Run: headless pygame with SDL's dummy video driver; simulated clock (each Clock.tick advances the game by its frame time, no real sleeping); random seed 0; keys injected as events and as key.get_pressed() state; no mouse input; restart key R tapped at the start of phases 3 and 4.
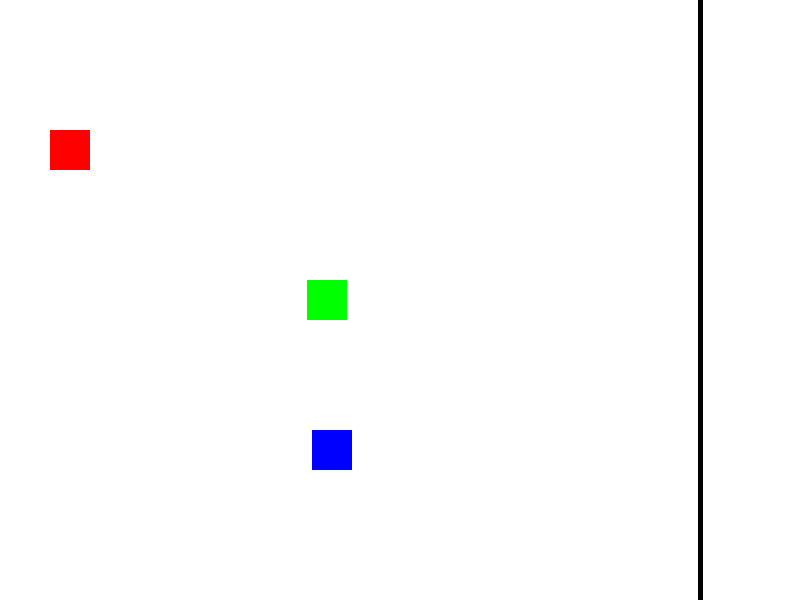
Frame 1 of 4 · flips 1–60 · no input
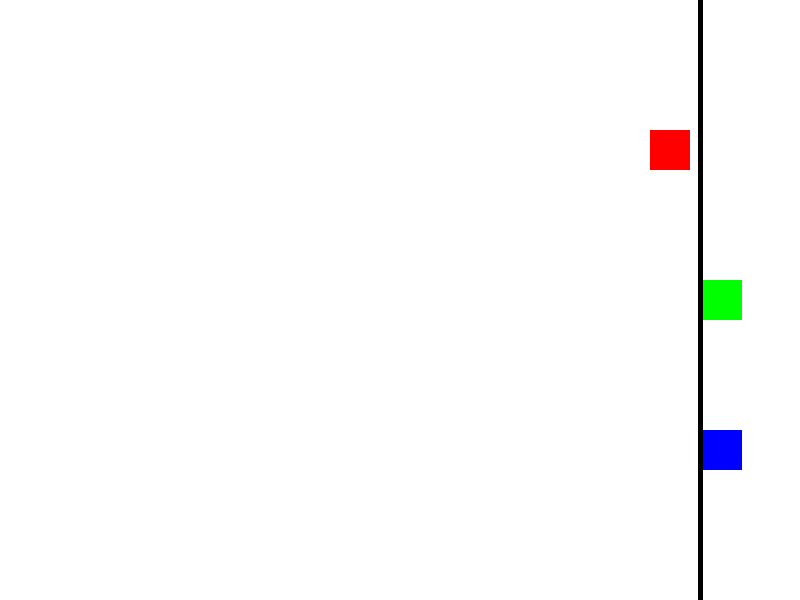
Frame 2 of 4 · flips 61–180 · tapped SPACE, RETURN · held RIGHT (→), D
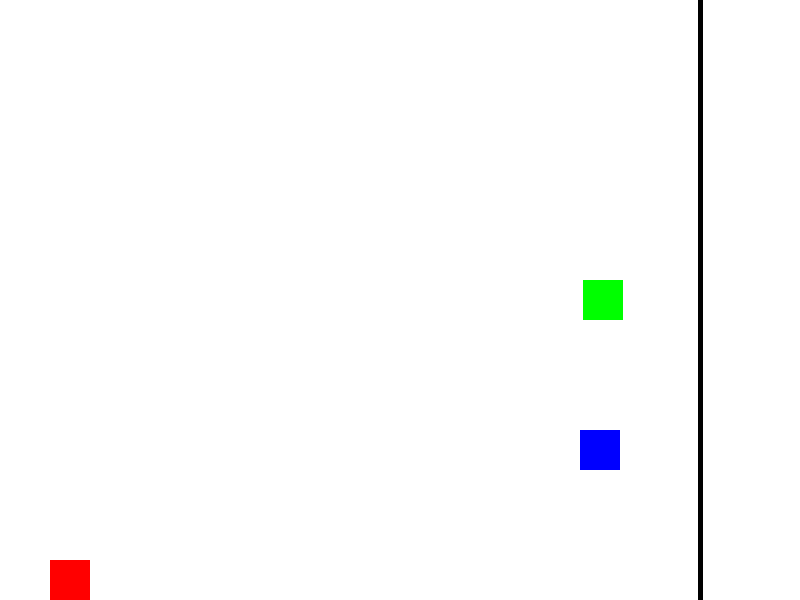
Frame 3 of 4 · flips 181–300 · tapped R · held DOWN (↓), S
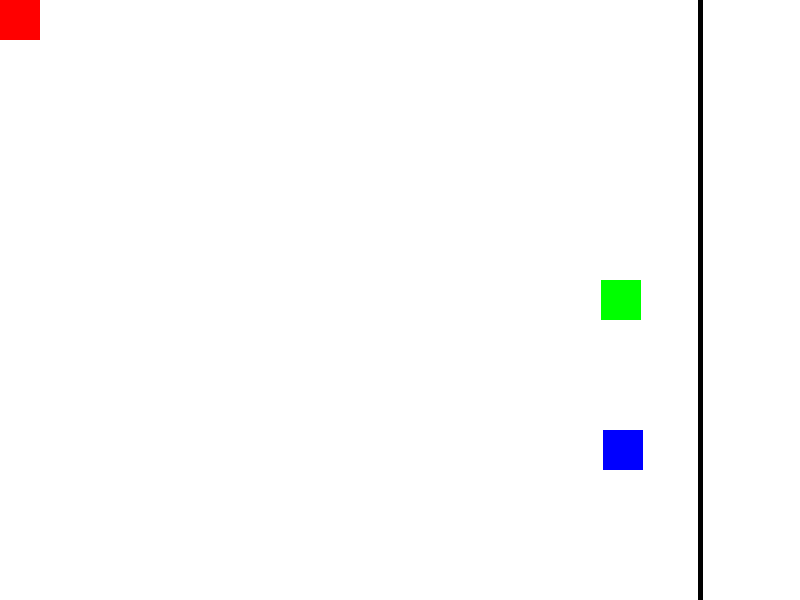
Frame 4 of 4 · flips 301–420 · tapped R · held LEFT (←), A, UP (↑), W

The pygame program that drew these frames:

import pygame
import random

# Initialize Pygame
pygame.init()

# Screen dimensions
WIDTH, HEIGHT = 800, 600
screen = pygame.display.set_mode((WIDTH, HEIGHT))
pygame.display.set_caption("Square Race Game")

# Colors
WHITE = (255, 255, 255)
RED = (255, 0, 0)
GREEN = (0, 255, 0)
BLUE = (0, 0, 255)
BLACK = (0, 0, 0)

# Square properties
SQUARE_SIZE = 40
PLAYER_COLOR = RED
AUTO_COLOR_1 = GREEN
AUTO_COLOR_2 = BLUE

# Speeds
PLAYER_SPEED = 5
AUTO_SPEED_RANGE = (3, 6)

# Clock
clock = pygame.time.Clock()

# Font
font = pygame.font.SysFont(None, 48)

# Function to reset game variables
def reset_game():
    global player_pos, auto_pos_1, auto_pos_2, winner_order, game_over, end_message
    player_pos = [50, HEIGHT // 4 - SQUARE_SIZE // 2]
    auto_pos_1 = [50, HEIGHT // 2 - SQUARE_SIZE // 2]
    auto_pos_2 = [50, 3 * HEIGHT // 4 - SQUARE_SIZE // 2]
    winner_order = []
    game_over = False
    end_message = ""

# Initialize game variables
reset_game()

# Finish line
FINISH_X = WIDTH - 100

# Helper functions
def draw_squares():
    pygame.draw.rect(screen, PLAYER_COLOR, (*player_pos, SQUARE_SIZE, SQUARE_SIZE))
    pygame.draw.rect(screen, AUTO_COLOR_1, (*auto_pos_1, SQUARE_SIZE, SQUARE_SIZE))
    pygame.draw.rect(screen, AUTO_COLOR_2, (*auto_pos_2, SQUARE_SIZE, SQUARE_SIZE))

def display_message(text):
    message = font.render(text, True, BLACK)
    text_rect = message.get_rect(center=(WIDTH // 2, HEIGHT // 2))
    screen.blit(message, text_rect)

# Main game loop
running = True
while running:
    screen.fill(WHITE)

    for event in pygame.event.get():
        if event.type == pygame.QUIT:
            running = False
        if event.type == pygame.KEYDOWN and event.key == pygame.K_r:
            reset_game()

    if not game_over:
        # Player movement
        keys = pygame.key.get_pressed()
        if keys[pygame.K_UP] and player_pos[1] > 0:
            player_pos[1] -= PLAYER_SPEED
        if keys[pygame.K_DOWN] and player_pos[1] < HEIGHT - SQUARE_SIZE:
            player_pos[1] += PLAYER_SPEED
        if keys[pygame.K_RIGHT] and player_pos[0] < WIDTH - SQUARE_SIZE:
            player_pos[0] += PLAYER_SPEED
        if keys[pygame.K_LEFT] and player_pos[0] > 0:
            player_pos[0] -= PLAYER_SPEED

        # Automatic square movement
        if auto_pos_1[0] < FINISH_X:
            auto_pos_1[0] += random.randint(*AUTO_SPEED_RANGE)
        elif "Auto1" not in winner_order:
            winner_order.append("Auto1")

        if auto_pos_2[0] < FINISH_X:
            auto_pos_2[0] += random.randint(*AUTO_SPEED_RANGE)
        elif "Auto2" not in winner_order:
            winner_order.append("Auto2")

        if player_pos[0] >= FINISH_X and "Player" not in winner_order:
            winner_order.append("Player")

        # Check for game end
        if len(winner_order) == 3:
            if winner_order.index("Player") == 1:
                end_message = "You Win! Finished Second!"
            else:
                end_message = "You Lose!"
            game_over = True

    else:
        display_message(f"{end_message} Press R to Restart")

    # Draw everything
    draw_squares()
    pygame.draw.line(screen, BLACK, (FINISH_X, 0), (FINISH_X, HEIGHT), 5)
    pygame.display.flip()

    # Cap the frame rate
    clock.tick(30)

pygame.quit()
